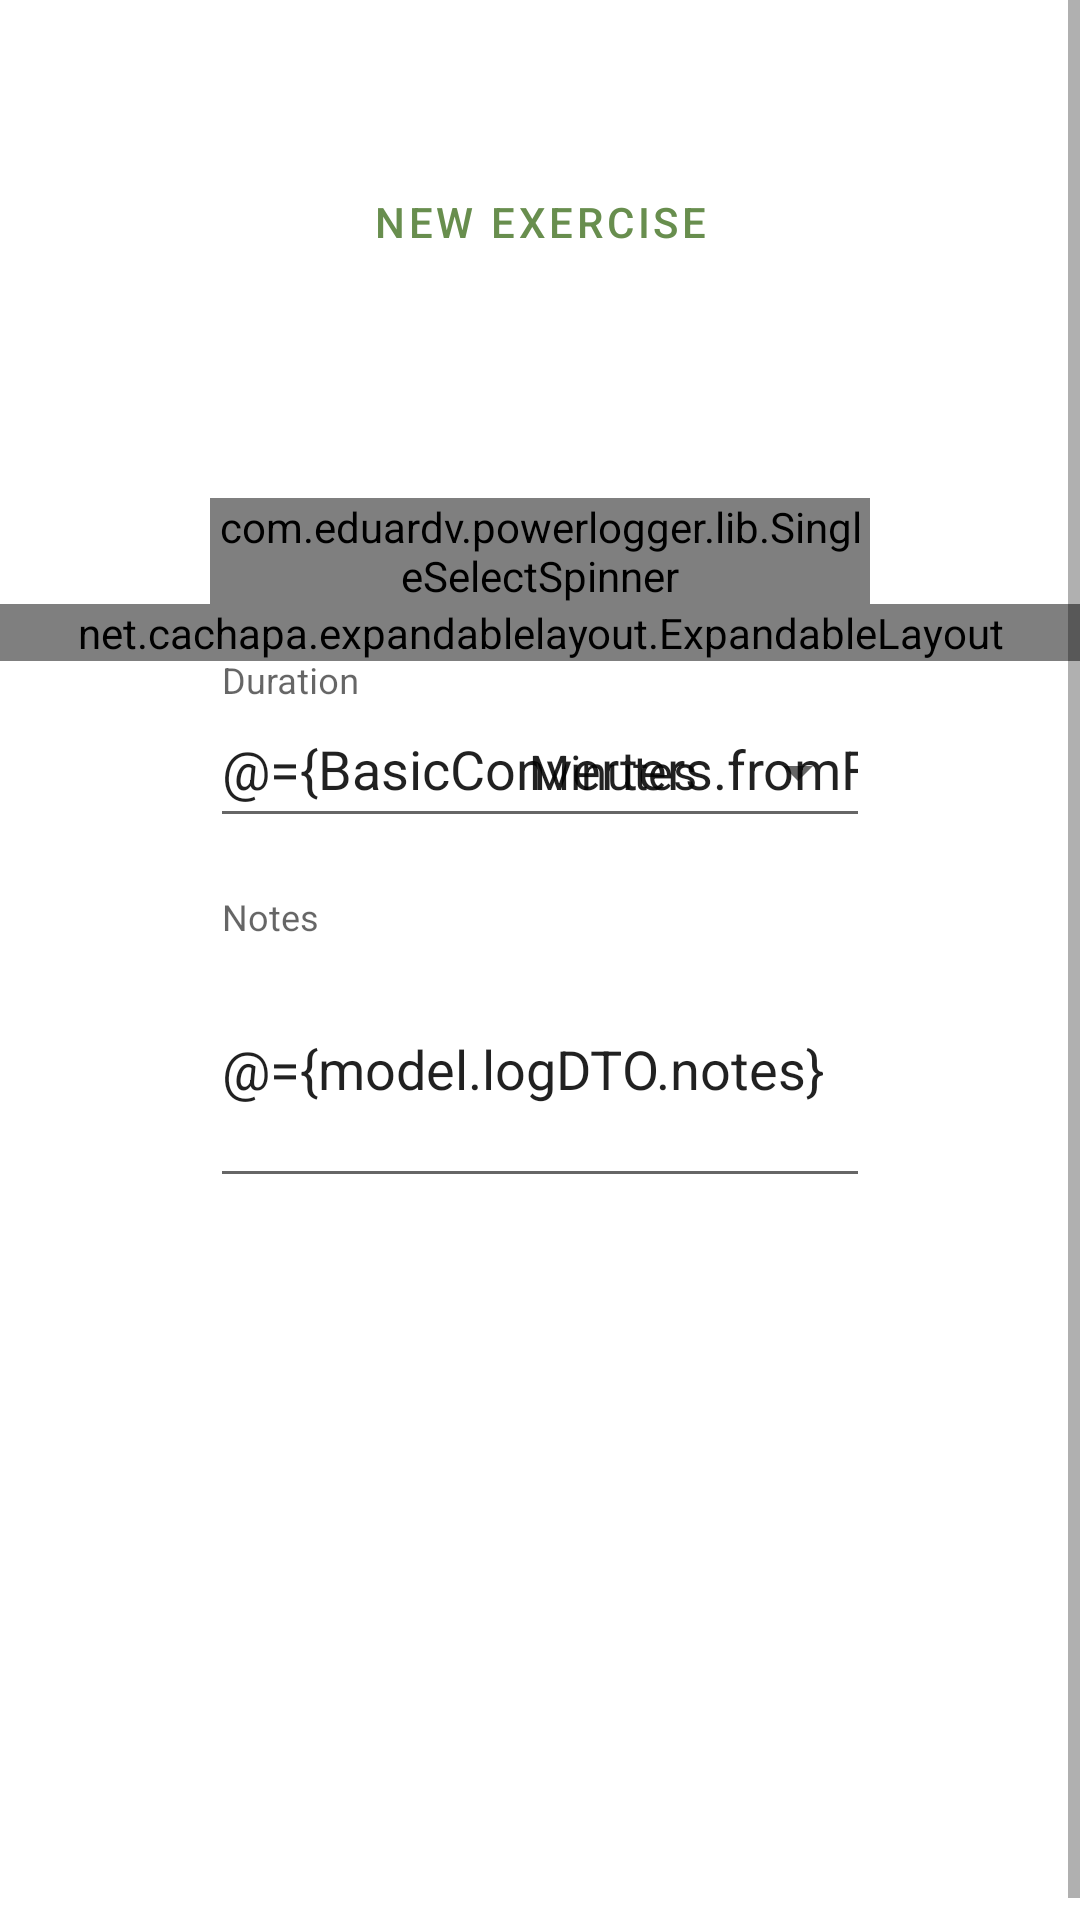

Write the Android layout XML for this screen, with the resource values it uses.
<!-- AndroidManifest.xml: application theme MyMaterialTheme -->
<!-- res/layout/fragment_create_log.xml -->
<layout xmlns:android="http://schemas.android.com/apk/res/android"
    xmlns:app="http://schemas.android.com/apk/res-auto"
    xmlns:tools="http://schemas.android.com/tools">

    <data>

        <import type="com.eduardv.powerlogger.utils.BasicConverters" />

        <variable
            name="model"
            type="com.eduardv.powerlogger.ui.logger.CreateOrEditLogViewModel" />

        <variable
            name="view"
            type="com.eduardv.powerlogger.ui.logger.CreateLogFragment" />
    </data>

    <RelativeLayout
        android:layout_width="match_parent"
        android:layout_height="match_parent"
        android:transitionName="shared_elem_container_logger"
        tools:context=".ui.logger.CreateLogFragment">

        <ScrollView
            android:id="@+id/scrollView3"
            android:layout_width="match_parent"
            android:layout_height="match_parent"
            android:fillViewport="true">

            <androidx.constraintlayout.widget.ConstraintLayout
                android:layout_width="match_parent"
                android:layout_height="wrap_content"
                android:layout_marginBottom="10dp">

                <Button
                    android:id="@+id/addExerciseButton"
                    style="@style/Widget.MaterialComponents.Button.OutlinedButton"
                    android:layout_width="wrap_content"
                    android:layout_height="wrap_content"
                    android:layout_gravity="center"
                    android:layout_marginStart="50dp"
                    android:layout_marginTop="50dp"
                    android:layout_marginEnd="50dp"
                    android:text="@string/add_new_exercise"
                    app:icon="@drawable/ic_arrow_drop_down_black_24dp"
                    app:layout_constraintEnd_toEndOf="parent"
                    app:layout_constraintStart_toStartOf="parent"
                    app:layout_constraintTop_toTopOf="parent" />

                <com.google.android.material.textfield.TextInputLayout
                    android:id="@+id/exercisesSpinnerLayout"
                    style="@style/MyEditTextStyle"
                    android:layout_width="match_parent"
                    android:layout_marginTop="20dp"
                    android:hint="@string/pick_exercise_title"
                    android:labelFor="@id/exercisesSpinner"
                    app:endIconDrawable="@drawable/ic_arrow_drop_down_black_24dp"
                    app:endIconMode="custom"
                    app:layout_constraintEnd_toEndOf="parent"
                    app:layout_constraintStart_toStartOf="parent"
                    app:layout_constraintTop_toBottomOf="@id/addExerciseButton">

                    <com.eduardv.powerlogger.lib.SingleSelectSpinner
                        android:id="@+id/exercisesSpinner"
                        android:layout_width="match_parent"
                        android:layout_height="match_parent" />
                </com.google.android.material.textfield.TextInputLayout>

                <net.cachapa.expandablelayout.ExpandableLayout
                    android:id="@+id/addNewExerciseLayout"
                    android:layout_width="match_parent"
                    android:layout_height="wrap_content"
                    app:el_duration="400"
                    app:el_expanded="false"
                    app:el_parallax="0"
                    app:layout_constraintEnd_toEndOf="parent"
                    app:layout_constraintStart_toStartOf="parent"
                    app:layout_constraintTop_toBottomOf="@id/exercisesSpinnerLayout">


                    <LinearLayout
                        android:layout_width="match_parent"
                        android:layout_height="wrap_content"
                        android:orientation="vertical">

                        <com.google.android.material.textfield.TextInputLayout
                            android:id="@+id/exerciseNameLayout"
                            style="@style/MyEditTextStyle"
                            android:layout_width="match_parent"
                            android:layout_marginTop="20dp"
                            android:layout_marginBottom="20dp"
                            android:hint="@string/name"
                            android:labelFor="@id/exerciseName"
                            app:errorEnabled="true">

                            <com.google.android.material.textfield.TextInputEditText
                                android:id="@+id/exerciseName"
                                android:layout_width="match_parent"
                                android:layout_height="wrap_content"
                                android:inputType="textPersonName"
                                android:lines="1"
                                android:maxLines="1"
                                android:singleLine="true"
                                android:text="@={model.creatingExercise.name}" />

                        </com.google.android.material.textfield.TextInputLayout>


                        <com.google.android.material.textfield.TextInputLayout
                            android:id="@+id/exerciseGroupLayout"
                            style="@style/MyEditTextStyle"
                            android:layout_width="match_parent"
                            android:hint="@string/add_to_group_title"
                            android:labelFor="@id/exerciseGroup"
                            app:endIconDrawable="@drawable/ic_arrow_drop_down_black_24dp"
                            app:endIconMode="custom">

                            <com.eduardv.powerlogger.lib.multiselect.MultiSelectSpinner
                                android:id="@+id/exerciseGroup"
                                android:layout_width="match_parent"
                                android:layout_height="match_parent" />
                        </com.google.android.material.textfield.TextInputLayout>

                        <com.google.android.material.chip.ChipGroup
                            android:id="@+id/chipGroup"
                            android:layout_width="match_parent"
                            android:layout_height="wrap_content"
                            android:layout_marginLeft="70dp"
                            android:layout_marginRight="70dp" />

                        <com.google.android.material.textfield.TextInputLayout
                            android:id="@+id/exerciseTypeLayout"
                            style="@style/MyEditTextStyle"
                            android:layout_width="match_parent"
                            android:layout_marginTop="20dp"
                            android:hint="@string/exercise_type_hint"
                            android:labelFor="@id/exerciseType"
                            app:endIconDrawable="@drawable/ic_arrow_drop_down_black_24dp"
                            app:endIconMode="custom"
                            app:layout_constraintEnd_toEndOf="parent"
                            app:layout_constraintStart_toStartOf="parent"
                            app:layout_constraintTop_toBottomOf="@id/addExerciseButton">

                            <com.eduardv.powerlogger.lib.SingleSelectSpinner
                                android:id="@+id/exerciseType"
                                android:layout_width="match_parent"
                                android:layout_height="match_parent" />
                        </com.google.android.material.textfield.TextInputLayout>
                    </LinearLayout>

                </net.cachapa.expandablelayout.ExpandableLayout>

                <RelativeLayout
                    android:id="@+id/logIntensityLinearLayout"
                    android:layout_width="match_parent"
                    android:layout_height="wrap_content"
                    android:layout_marginStart="70dp"
                    android:layout_marginEnd="70dp"
                    android:orientation="horizontal"
                    app:layout_constraintEnd_toEndOf="parent"
                    app:layout_constraintStart_toStartOf="parent"
                    app:layout_constraintTop_toBottomOf="@id/addNewExerciseLayout">


                    <com.google.android.material.textfield.TextInputLayout
                        android:id="@+id/logIntensityLayout"
                        style="@style/MyEditTextStyle"
                        android:layout_width="match_parent"
                        android:layout_centerInParent="true"
                        android:layout_marginStart="0dp"
                        android:hint="@string/duration"
                        android:labelFor="@id/logIntensity">

                        <com.google.android.material.textfield.TextInputEditText
                            android:id="@+id/logIntensity"
                            android:layout_width="match_parent"
                            android:layout_height="wrap_content"
                            android:elegantTextHeight="true"
                            android:inputType="numberDecimal"
                            android:text="@={BasicConverters.fromFloatToString(model.logDTO.intensity)}" />

                    </com.google.android.material.textfield.TextInputLayout>

                    <Spinner
                        android:id="@+id/logIntensityType"
                        android:layout_width="wrap_content"
                        android:layout_height="wrap_content"
                        android:layout_alignWithParentIfMissing="false"
                        android:layout_alignParentEnd="true"
                        android:layout_marginTop="25dp"
                        android:entries="@array/intensityTypeEntries" />
                </RelativeLayout>

                <com.google.android.material.textfield.TextInputLayout
                    android:id="@+id/logNotesLayout"
                    style="@style/MyEditTextStyle"
                    android:layout_width="match_parent"
                    android:layout_height="100dp"
                    android:layout_marginTop="20dp"
                    android:hint="@string/notes"
                    android:labelFor="@id/logNotes"
                    app:layout_constraintTop_toBottomOf="@+id/logIntensityLinearLayout">

                    <com.google.android.material.textfield.TextInputEditText
                        android:id="@+id/logNotes"
                        android:layout_width="match_parent"
                        android:layout_height="match_parent"
                        android:inputType="textMultiLine"
                        android:text="@={model.logDTO.notes}" />

                </com.google.android.material.textfield.TextInputLayout>

                <Button
                    android:id="@+id/confirmAddLog"
                    style="@style/MyAccentButtonStyle"
                    android:layout_width="wrap_content"
                    android:layout_height="wrap_content"
                    android:layout_centerHorizontal="true"
                    android:layout_marginTop="200dp"
                    android:layout_marginBottom="50dp"
                    android:text="@string/save"
                    app:layout_constraintLeft_toLeftOf="parent"
                    app:layout_constraintRight_toRightOf="parent"
                    app:layout_constraintTop_toBottomOf="@id/logNotesLayout" />
            </androidx.constraintlayout.widget.ConstraintLayout>
        </ScrollView>


    </RelativeLayout>

</layout>
<!-- resources referenced by this layout -->
<resources>
  <string-array name="intensityTypeEntries">
          <item>Minutes</item>
          <item>Reps</item>
      </string-array>
  <string name="add_new_exercise">New Exercise</string>
  <string name="add_to_group_title">Add to workouts</string>
  <string name="duration">Duration</string>
  <string name="exercise_type_hint">Exercise type</string>
  <string name="name">Name</string>
  <string name="notes">Notes</string>
  <string name="pick_exercise_title">Pick exercise</string>
  <string name="save">Save</string>
  <style name="MyAccentButtonStyle" parent="Widget.MaterialComponents.Button">
          <item name="android:minWidth">150dp</item>
          
          
          
      </style>
  <style name="MyEditTextStyle" parent="Widget.MaterialComponents.TextView">
          <item name="android:layout_height">wrap_content</item>
          <item name="android:layout_marginLeft">70dp</item>
          <item name="android:layout_marginRight">70dp</item>
  
      </style>
  <style name="MyMaterialTheme" parent="Theme.MaterialComponents.Light.NoActionBar">
          <item name="textInputStyle">@style/Widget.App.TextInputLayout</item>
  
          <item name="colorPrimary">@color/primaryColor</item>
          <item name="colorPrimaryDark">@color/primaryDarkColor</item>
          <item name="colorPrimaryVariant">@color/primaryLightColor</item>
  
          <item name="colorOnPrimary">@color/primaryTextColor</item>
          <item name="colorSecondary">@color/secondaryColor</item>
          <item name="colorSecondaryVariant">@color/secondaryLightColor</item>
          <item name="colorOnSecondary">@color/secondaryTextColor</item>
  
          <item name="colorError">#F44336</item>
          <item name="colorOnError">#FFFFFF</item>
          <item name="colorSurface">#FFFFFF</item>
          <item name="colorOnSurface">#1B2727</item>
          <item name="colorOnBackground">#1B2727</item>
  
      </style>
  <style name="Widget.App.TextInputLayout" parent="Widget.Design.TextInputLayout">
          
      </style>
  <color name="primaryColor">#688e4e</color>
  <color name="primaryDarkColor">#3b6024</color>
  <color name="primaryLightColor">#97be7b</color>
  <color name="primaryTextColor">#ffffff</color>
  <color name="secondaryColor">#82c5b2</color>
  <color name="secondaryLightColor">#b3f8e4</color>
  <color name="secondaryTextColor">#ffffff</color>
</resources>
